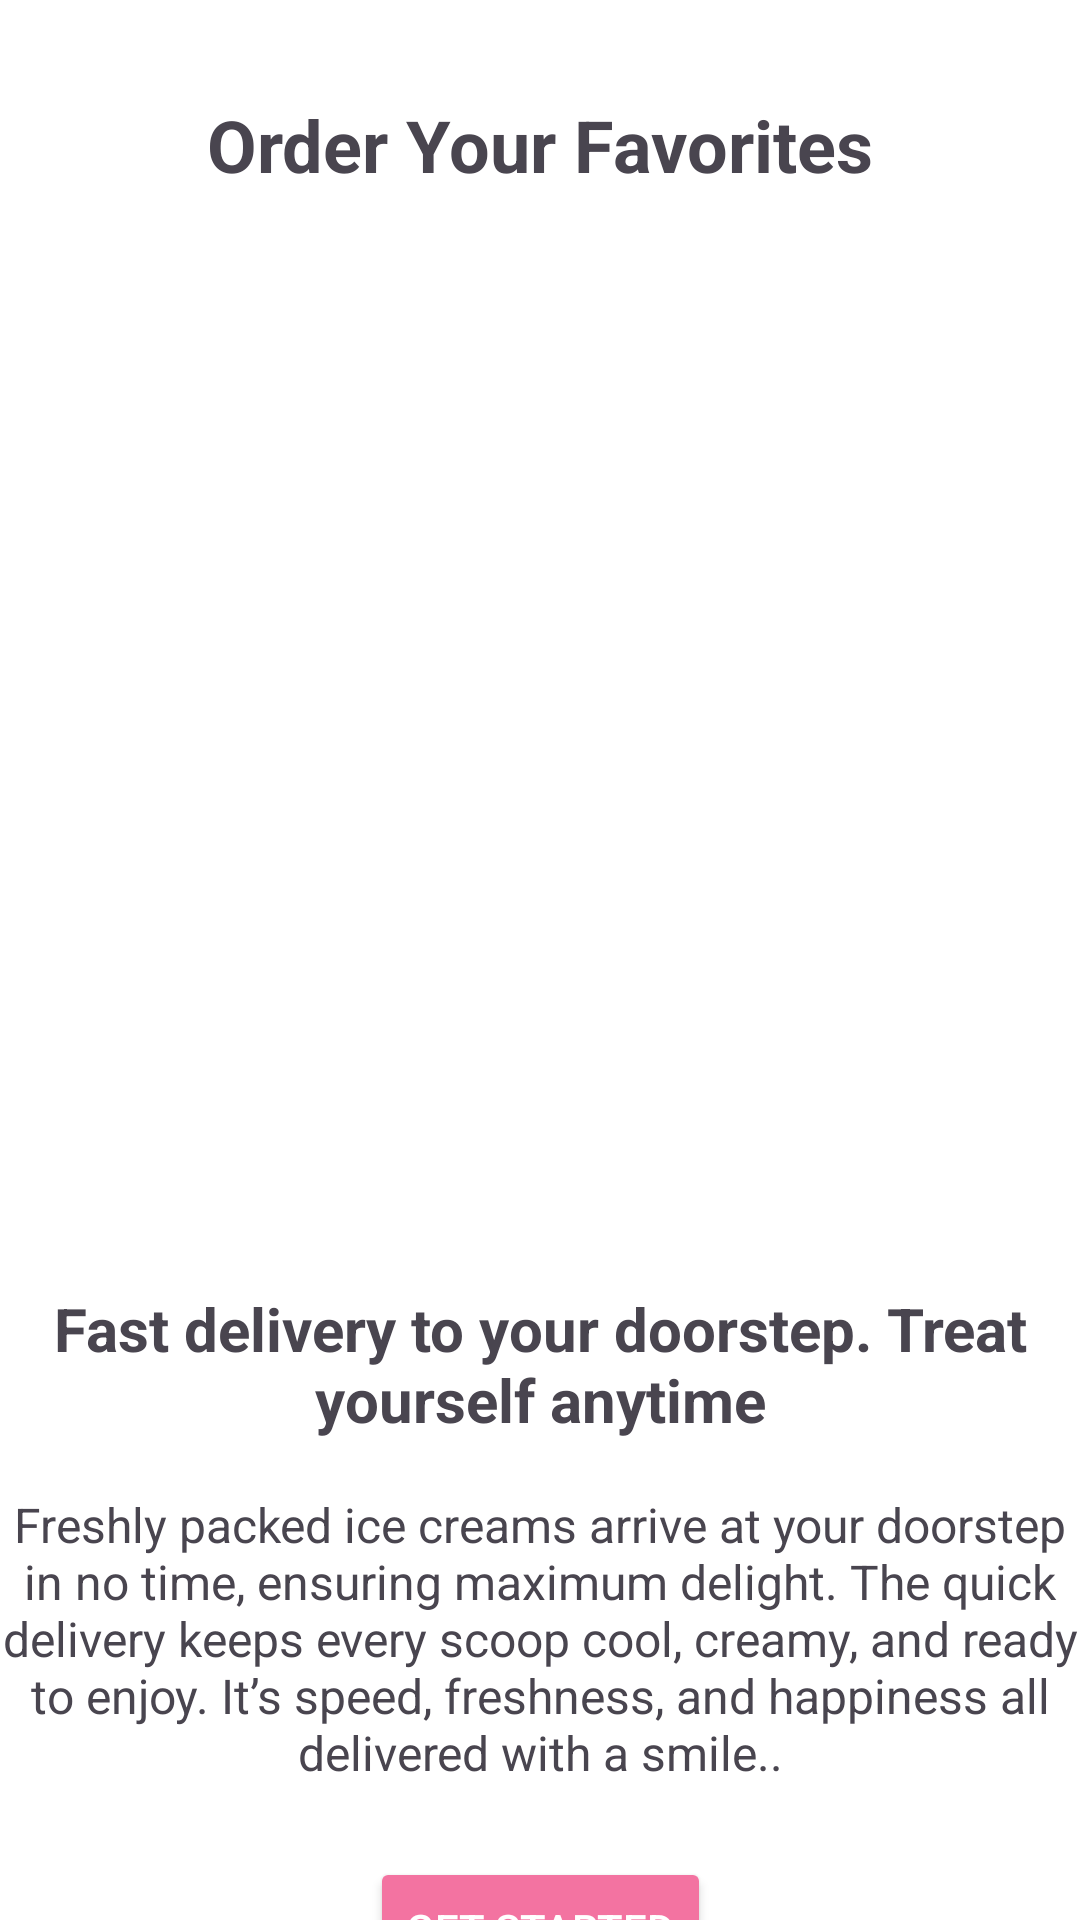

Produce the Android XML layout that renders to this screen, including the resource entries it uses.
<!-- AndroidManifest.xml: application theme Theme.FloraFresh2 -->
<!-- res/layout/activity_getstart3.xml -->
<?xml version="1.0" encoding="utf-8"?>
<androidx.constraintlayout.widget.ConstraintLayout xmlns:android="http://schemas.android.com/apk/res/android"
    xmlns:app="http://schemas.android.com/apk/res-auto"
    xmlns:tools="http://schemas.android.com/tools"
    android:id="@+id/main"
    android:background="@color/white"
    android:layout_width="match_parent"
    android:layout_height="match_parent"
    tools:context=".getstart3">

    
    <TextView
        android:id="@+id/welcomeTitle"
        android:layout_width="wrap_content"
        android:layout_height="wrap_content"
        android:text="@string/order_your_favorites"
        android:textSize="24sp"
        android:textStyle="bold"
        app:layout_constraintTop_toTopOf="parent"
        app:layout_constraintStart_toStartOf="parent"
        app:layout_constraintEnd_toEndOf="parent"
        android:layout_marginTop="32dp" />

    

    <TextView
        android:id="@+id/titles"
        android:layout_width="wrap_content"
        android:layout_height="wrap_content"
        android:layout_marginTop="36dp"
        android:text="@string/fast_delivery_to_your_doorstep_treat_yourself_anytime"
        android:textAlignment="center"
        android:textSize="20sp"
        android:textStyle="bold"
        app:layout_constraintEnd_toEndOf="parent"
        app:layout_constraintHorizontal_bias="0.0"
        app:layout_constraintStart_toStartOf="parent"
        app:layout_constraintTop_toBottomOf="@id/illustration" />

    

    

    <ImageView
        android:id="@+id/illustration"
        android:layout_width="346dp"
        android:layout_height="305dp"
        android:layout_marginTop="24dp"
        android:src="@drawable/icecream3"
        app:layout_constraintDimensionRatio="1:1"
        app:layout_constraintEnd_toEndOf="parent"
        app:layout_constraintHorizontal_bias="0.492"
        app:layout_constraintStart_toStartOf="parent"
        app:layout_constraintTop_toBottomOf="@id/welcomeTitle" />

    <TextView
        android:id="@+id/description"
        android:layout_width="wrap_content"
        android:layout_height="wrap_content"
        android:layout_marginTop="104dp"
        android:text="@string/freshly_packed_ice_creams_arrive_at_your_doorstep_in_no_time_ensuring_maximum_delight_the_quick_delivery_keeps_every_scoop_cool_creamy_and_ready_to_enjoy_it_s_speed_freshness_and_happiness_all_delivered_with_a_smile"
        android:textAlignment="center"
        android:textSize="16sp"
        app:layout_constraintEnd_toEndOf="parent"
        app:layout_constraintHorizontal_bias="0.0"
        app:layout_constraintStart_toStartOf="parent"
        app:layout_constraintTop_toBottomOf="@id/illustration" />

    <Button
        android:id="@+id/startNowButton3"
        android:layout_width="wrap_content"
        android:layout_height="wrap_content"
        android:layout_marginTop="24dp"
        android:backgroundTint="@color/pink"
        android:text="@string/get_started"
        android:textColor="@android:color/white"
        app:layout_constraintEnd_toEndOf="parent"
        app:layout_constraintStart_toStartOf="parent"
        app:layout_constraintTop_toBottomOf="@id/description" />



</androidx.constraintlayout.widget.ConstraintLayout>
<!-- resources referenced by this layout -->
<resources>
  <color name="pink">#F373A1</color>
  <color name="white">#FFFFFFFF</color>
  <string name="fast_delivery_to_your_doorstep_treat_yourself_anytime">Fast delivery to your doorstep. Treat yourself anytime</string>
  <string name="freshly_packed_ice_creams_arrive_at_your_doorstep_in_no_time_ensuring_maximum_delight_the_quick_delivery_keeps_every_scoop_cool_creamy_and_ready_to_enjoy_it_s_speed_freshness_and_happiness_all_delivered_with_a_smile">Freshly packed ice creams arrive at your doorstep in no time, ensuring maximum delight. The quick delivery keeps every scoop cool, creamy, and ready to enjoy. It’s speed, freshness, and happiness all delivered with a smile..</string>
  <string name="get_started">Get Started</string>
  <string name="order_your_favorites">Order Your Favorites</string>
  <style name="Theme.FloraFresh2" parent="Base.Theme.FloraFresh2" />
  <style name="Base.Theme.FloraFresh2" parent="Theme.Material3.DayNight.NoActionBar">
          
          
      </style>
</resources>
